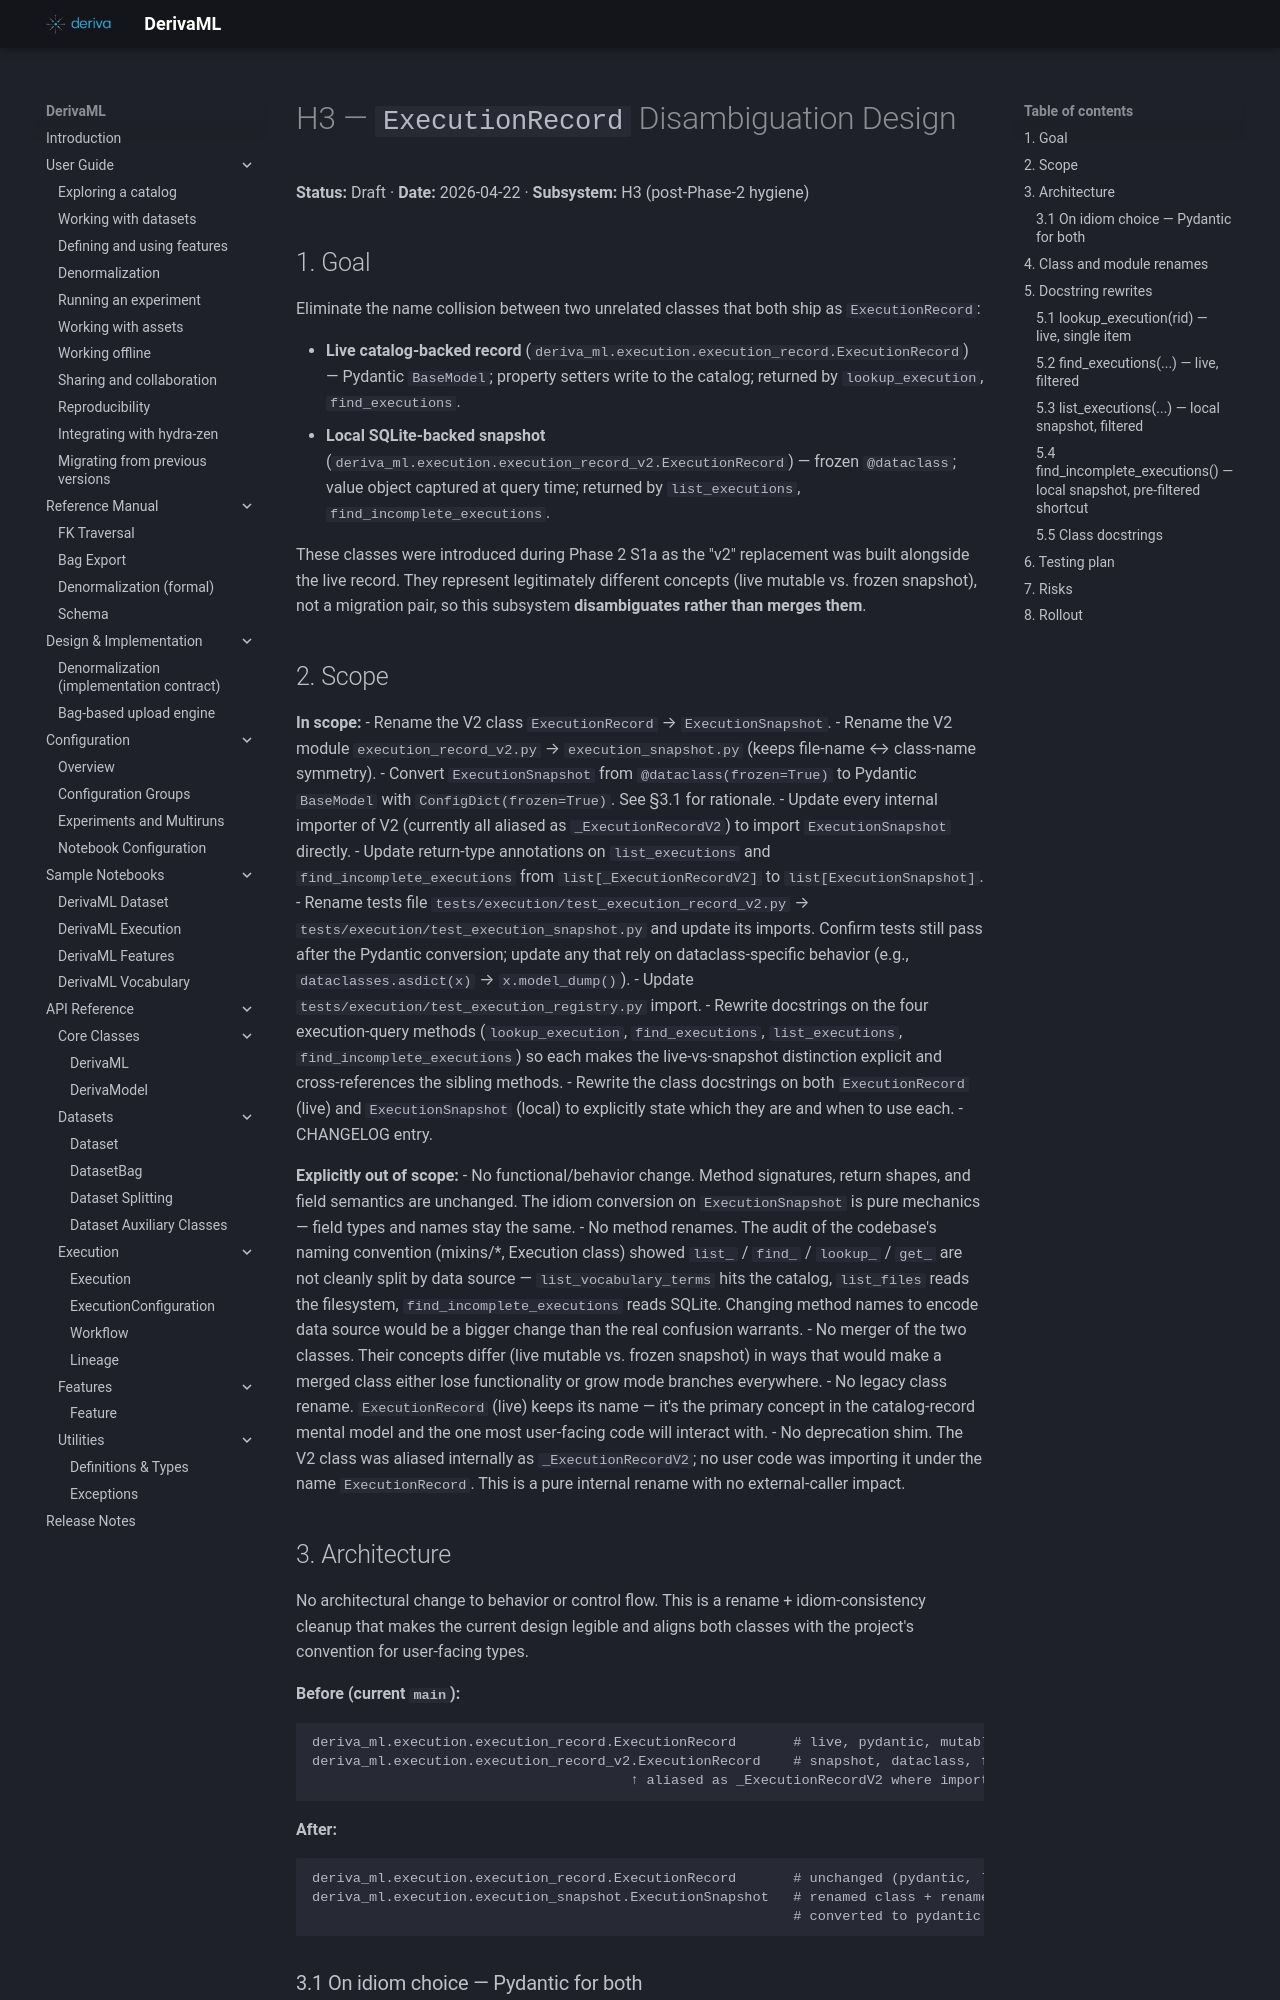

repository: informatics-isi-edu/deriva-ml · page: superpowers/specs/archive/2026-04-22-h3-executionrecord-rename-design/index.html · generator: mkdocs

# H3 — `ExecutionRecord` Disambiguation Design

**Status:** Draft · **Date:** 2026-04-22 · **Subsystem:** H3 (post-Phase-2 hygiene)

## 1. Goal

Eliminate the name collision between two unrelated classes that both ship as `ExecutionRecord`:

- **Live catalog-backed record** (`deriva_ml.execution.execution_record.ExecutionRecord`) — Pydantic `BaseModel`; property setters write to the catalog; returned by `lookup_execution`, `find_executions`.
- **Local SQLite-backed snapshot** (`deriva_ml.execution.execution_record_v2.ExecutionRecord`) — frozen `@dataclass`; value object captured at query time; returned by `list_executions`, `find_incomplete_executions`.

These classes were introduced during Phase 2 S1a as the "v2" replacement was built alongside the live record. They represent legitimately different concepts (live mutable vs. frozen snapshot), not a migration pair, so this subsystem **disambiguates rather than merges them**.

## 2. Scope

**In scope:**
- Rename the V2 class `ExecutionRecord` → `ExecutionSnapshot`.
- Rename the V2 module `execution_record_v2.py` → `execution_snapshot.py` (keeps file-name ↔ class-name symmetry).
- Convert `ExecutionSnapshot` from `@dataclass(frozen=True)` to Pydantic `BaseModel` with `ConfigDict(frozen=True)`. See §3.1 for rationale.
- Update every internal importer of V2 (currently all aliased as `_ExecutionRecordV2`) to import `ExecutionSnapshot` directly.
- Update return-type annotations on `list_executions` and `find_incomplete_executions` from `list[_ExecutionRecordV2]` to `list[ExecutionSnapshot]`.
- Rename tests file `tests/execution/test_execution_record_v2.py` → `tests/execution/test_execution_snapshot.py` and update its imports. Confirm tests still pass after the Pydantic conversion; update any that rely on dataclass-specific behavior (e.g., `dataclasses.asdict(x)` → `x.model_dump()`).
- Update `tests/execution/test_execution_registry.py` import.
- Rewrite docstrings on the four execution-query methods (`lookup_execution`, `find_executions`, `list_executions`, `find_incomplete_executions`) so each makes the live-vs-snapshot distinction explicit and cross-references the sibling methods.
- Rewrite the class docstrings on both `ExecutionRecord` (live) and `ExecutionSnapshot` (local) to explicitly state which they are and when to use each.
- CHANGELOG entry.

**Explicitly out of scope:**
- No functional/behavior change. Method signatures, return shapes, and field semantics are unchanged. The idiom conversion on `ExecutionSnapshot` is pure mechanics — field types and names stay the same.
- No method renames. The audit of the codebase's naming convention (mixins/*, Execution class) showed `list_` / `find_` / `lookup_` / `get_` are not cleanly split by data source — `list_vocabulary_terms` hits the catalog, `list_files` reads the filesystem, `find_incomplete_executions` reads SQLite. Changing method names to encode data source would be a bigger change than the real confusion warrants.
- No merger of the two classes. Their concepts differ (live mutable vs. frozen snapshot) in ways that would make a merged class either lose functionality or grow mode branches everywhere.
- No legacy class rename. `ExecutionRecord` (live) keeps its name — it's the primary concept in the catalog-record mental model and the one most user-facing code will interact with.
- No deprecation shim. The V2 class was aliased internally as `_ExecutionRecordV2`; no user code was importing it under the name `ExecutionRecord`. This is a pure internal rename with no external-caller impact.
